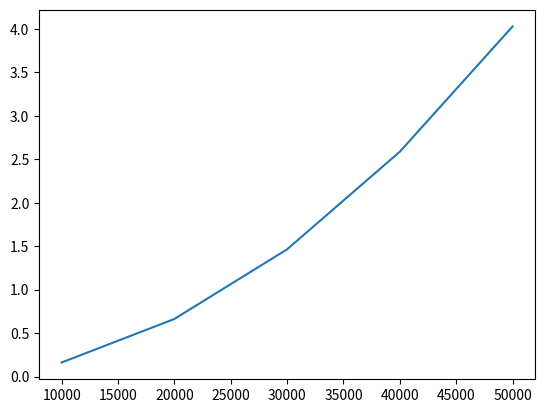

Write Python code to recreate this figure.

import matplotlib.pyplot as plt
X = [10000,20000,30000,40000,50000]
Y = [0.162249,0.662799,1.464096,2.586844,4.027508]
plt.plot(X,Y)
plt.show()
